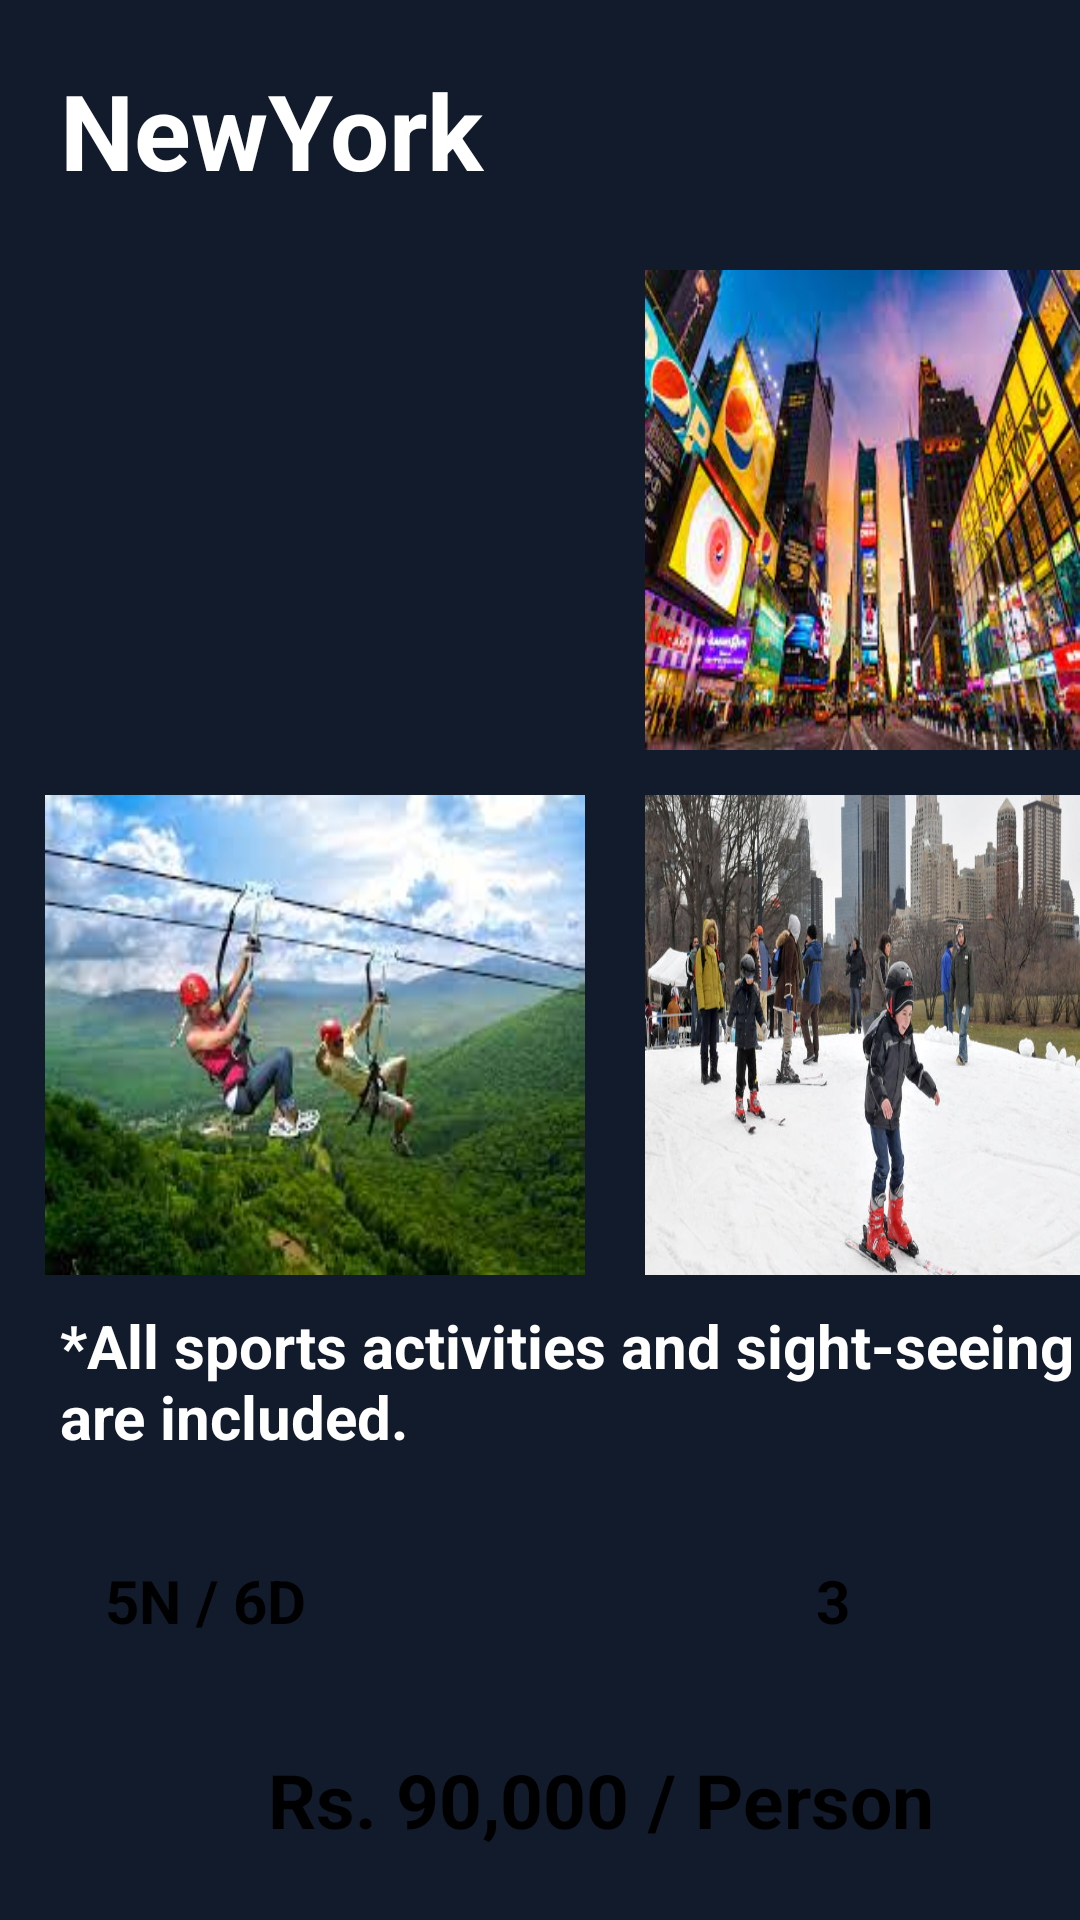

Reconstruct the res/layout file that produces this screen, plus the resources it refers to.
<!-- AndroidManifest.xml: application theme Theme.TravelPlanner -->
<!-- res/layout/activity_new_york_d.xml -->
<?xml version="1.0" encoding="utf-8"?>
<RelativeLayout xmlns:android="http://schemas.android.com/apk/res/android"
    xmlns:app="http://schemas.android.com/apk/res-auto"
    xmlns:tools="http://schemas.android.com/tools"
    android:layout_width="match_parent"
    android:layout_height="match_parent"
    android:background="#121b2c"
    tools:context=".NewYorkD">
    <TextView
        android:layout_width="match_parent"
        android:layout_height="80dp"
        android:layout_marginTop="20dp"
        android:layout_marginLeft="20dp"
        android:text="NewYork"
        android:textColor="#FFFFFF"
        android:textSize="35sp"
        android:textStyle="bold"/>
    <ImageView
        android:layout_width="180dp"
        android:layout_height="160dp"
        android:layout_marginTop="90dp"
        android:background="@drawable/ny1"
        android:layout_marginLeft="15dp"/>
    <ImageView
        android:layout_width="180dp"
        android:layout_height="160dp"
        android:layout_marginTop="90dp"
        android:background="@drawable/ny2"
        android:layout_marginLeft="215dp"/>

    <ImageView
        android:layout_width="180dp"
        android:layout_height="160dp"
        android:layout_marginTop="265dp"
        android:background="@drawable/ny3"
        android:layout_marginLeft="15dp"/>
    <ImageView
        android:layout_width="180dp"
        android:layout_height="160dp"
        android:layout_marginTop="265dp"
        android:background="@drawable/ny4"
        android:layout_marginLeft="215dp"/>
    <TextView
        android:layout_width="370dp"
        android:layout_height="30dp"
        android:layout_marginTop="520dp"
        android:text="   5N / 6D                                  3 Members"

        android:textStyle="bold"
        android:textColor="#000000"
        android:textSize="20sp"
        android:layout_marginLeft="20dp"
        android:background="@drawable/layout"/>

    <TextView
        android:layout_width="370dp"
        android:layout_height="50dp"
        android:layout_marginTop="435dp"
        android:text="*All sports activities and sight-seeing are included."
        android:textStyle="bold"
        android:textColor="#FFFFFF"
        android:textSize="20sp"
        android:layout_marginLeft="20dp"/>

    <TextView
        android:layout_width="300dp"
        android:layout_height="60dp"

        android:gravity="center"
        android:layout_marginTop="570dp"
        android:text="Rs. 90,000 / Person"

        android:textStyle="bold"
        android:textColor="#000000"
        android:textSize="25sp"
        android:layout_marginLeft="50dp"
        android:background="@drawable/layout"/>

    <Button
        android:id="@+id/btn24"
        android:layout_width="wrap_content"
        android:layout_height="wrap_content"
        android:layout_marginLeft="260dp"
        android:layout_marginTop="670dp"
        android:text="Continue"
        android:textColorLink="#FFFFFF"
        android:textSize="20dp" />
</RelativeLayout>
<!-- resources referenced by this layout -->
<resources>
  <!-- drawable ny2: png bitmap (drawable, 18236 bytes) -->
  <!-- drawable ny3: png bitmap (drawable, 9345 bytes) -->
  <!-- drawable ny4: png bitmap (drawable, 59644 bytes) -->
  <style name="Theme.TravelPlanner" parent="Base.Theme.TravelPlanner">
          
          <item name="android:navigationBarColor">@android:color/transparent</item>
          <item name="android:statusBarColor">@android:color/transparent</item>
          <item name="android:windowLightStatusBar">?attr/isLightTheme</item>
      </style>
</resources>
